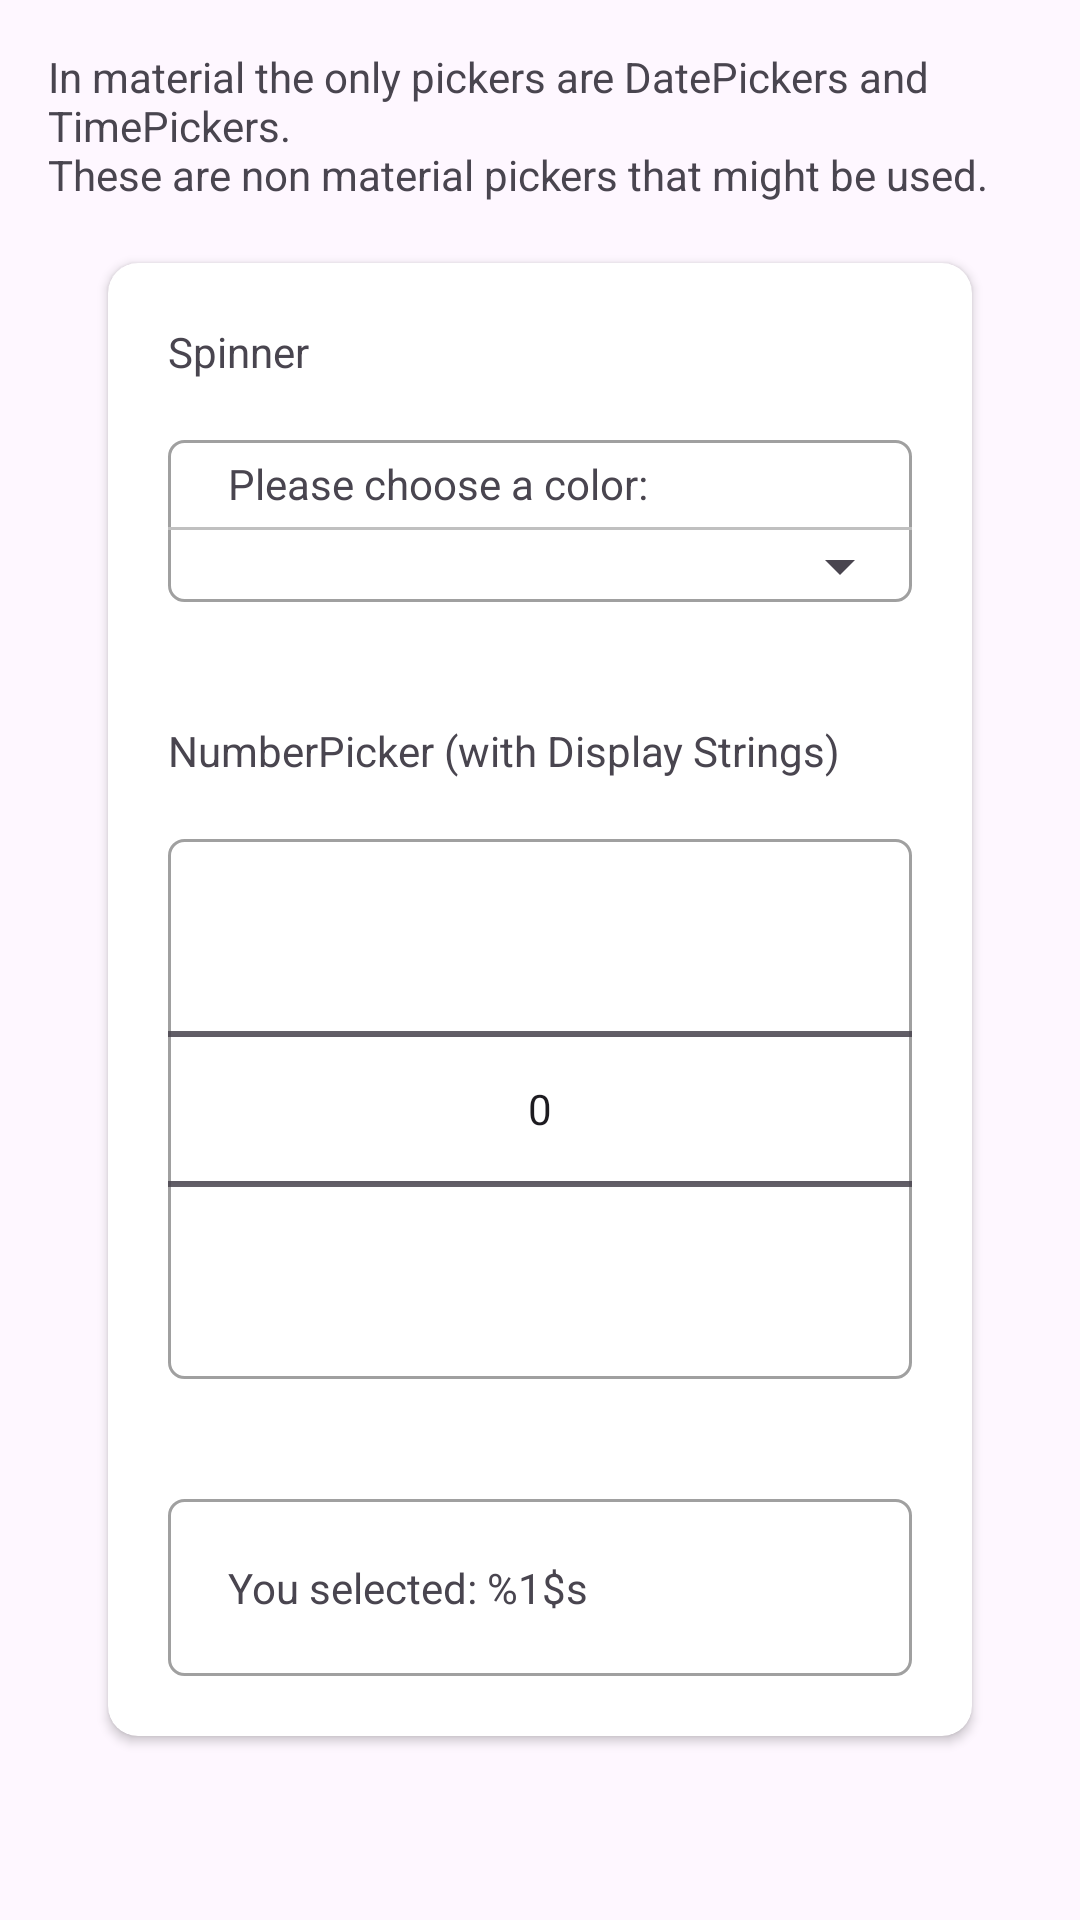

This screen was rendered from an Android layout file. Write that file and the resources it references.
<!-- AndroidManifest.xml: application theme Theme.YBDDTests -->
<!-- res/layout/fragment_pickers.xml -->
<?xml version="1.0" encoding="utf-8"?>
<androidx.core.widget.NestedScrollView xmlns:android="http://schemas.android.com/apk/res/android"
    android:id="@+id/pickers"
    xmlns:app="http://schemas.android.com/apk/res-auto"
    xmlns:tools="http://schemas.android.com/tools"
    android:layout_width="match_parent"
    android:layout_height="match_parent"
    tools:context=".PickersFragment">
    <LinearLayout
        android:layout_width="match_parent"
        android:layout_height="wrap_content"
        android:padding="16dp"
        android:orientation="vertical">
        <TextView
            android:layout_width="match_parent"
            android:layout_height="wrap_content"
            android:text="@string/in_material_the_only_pickers"
            />
        <androidx.cardview.widget.CardView
            android:layout_width="match_parent"
            android:layout_height="match_parent"
            app:cardCornerRadius="10dp"
            android:layout_margin="20dp"
            android:background="@color/white"
            android:padding="16dp">
            <LinearLayout
                android:layout_width="match_parent"
                android:layout_height="wrap_content"
                android:orientation="vertical">
                <TextView
                    android:layout_width="match_parent"
                    android:layout_height="wrap_content"
                    android:text="@string/spinner"
                    android:layout_marginTop="20dp"
                    android:layout_marginHorizontal="20dp"
                    />
                <LinearLayout
                    android:layout_width="match_parent"
                    android:layout_height="wrap_content"
                    android:layout_margin="20dp"
                    android:orientation="vertical"
                    android:background="@drawable/bordered_background">
                    <TextView
                        android:layout_width="match_parent"
                        android:layout_height="wrap_content"
                        android:text="@string/choose"
                        android:layout_marginHorizontal="20dp"
                        android:layout_marginVertical="5dp"
                        />
                    <View
                        android:layout_width="match_parent"
                        android:layout_height="1dp"
                        android:background="#c0c0c0"
                        />
                    <Spinner
                        android:id="@+id/spinner"
                        android:layout_width="match_parent"
                        android:layout_height="wrap_content"
                        android:padding="5dp"
                        />
                </LinearLayout>
                <TextView
                    android:layout_width="match_parent"
                    android:layout_height="wrap_content"
                    android:text="@string/number_picker"
                    android:layout_marginTop="20dp"
                    android:layout_marginHorizontal="20dp"
                    />
                <LinearLayout
                    android:layout_width="match_parent"
                    android:layout_height="wrap_content"
                    android:layout_margin="20dp"
                    android:orientation="vertical"
                    android:background="@drawable/bordered_background">
                    <NumberPicker
                        android:id="@+id/number_picker"
                        android:layout_width="match_parent"
                        android:layout_height="wrap_content"
                        />
                </LinearLayout>
                <LinearLayout
                    android:layout_width="match_parent"
                    android:layout_height="wrap_content"
                    android:layout_margin="20dp"
                    android:orientation="vertical"
                    android:background="@drawable/bordered_background">
                    <TextView
                        android:id="@+id/selected_color"
                        android:layout_width="match_parent"
                        android:layout_height="wrap_content"
                        android:text="@string/selected_color"
                        android:layout_margin="20dp"
                        />
                </LinearLayout>
            </LinearLayout>
        </androidx.cardview.widget.CardView>
    </LinearLayout>
</androidx.core.widget.NestedScrollView>
<!-- resources referenced by this layout -->
<resources>
  <color name="white">#FFFFFFFF</color>
  <!-- drawable bordered_background (drawable) -->
  <?xml version="1.0" encoding="utf-8"?>
  <shape xmlns:android="http://schemas.android.com/apk/res/android" >
      <solid android:color="#FFF" />
      <padding android:bottom="0dp" android:left="0dp" android:right="0dp" android:top="0dp"/>
      <stroke android:color="#A0A0A0" android:width="1dp"/>
      <corners android:topLeftRadius="5dp" android:bottomLeftRadius="5dp"
          android:topRightRadius="5dp" android:bottomRightRadius="5dp"/>
  </shape>
  <string name="choose">Please choose a color:</string>
  <string name="in_material_the_only_pickers">In material the only pickers are DatePickers and TimePickers.\nThese are non material pickers that might be used.</string>
  <string name="number_picker">NumberPicker (with Display Strings)</string>
  <string name="selected_color">You selected: %1$s</string>
  <string name="spinner">Spinner</string>
  <style name="Theme.YBDDTests" parent="Base.Theme.YBDDTests" />
  <style name="Base.Theme.YBDDTests" parent="Theme.Material3.DayNight.NoActionBar">
          
          
      </style>
</resources>
